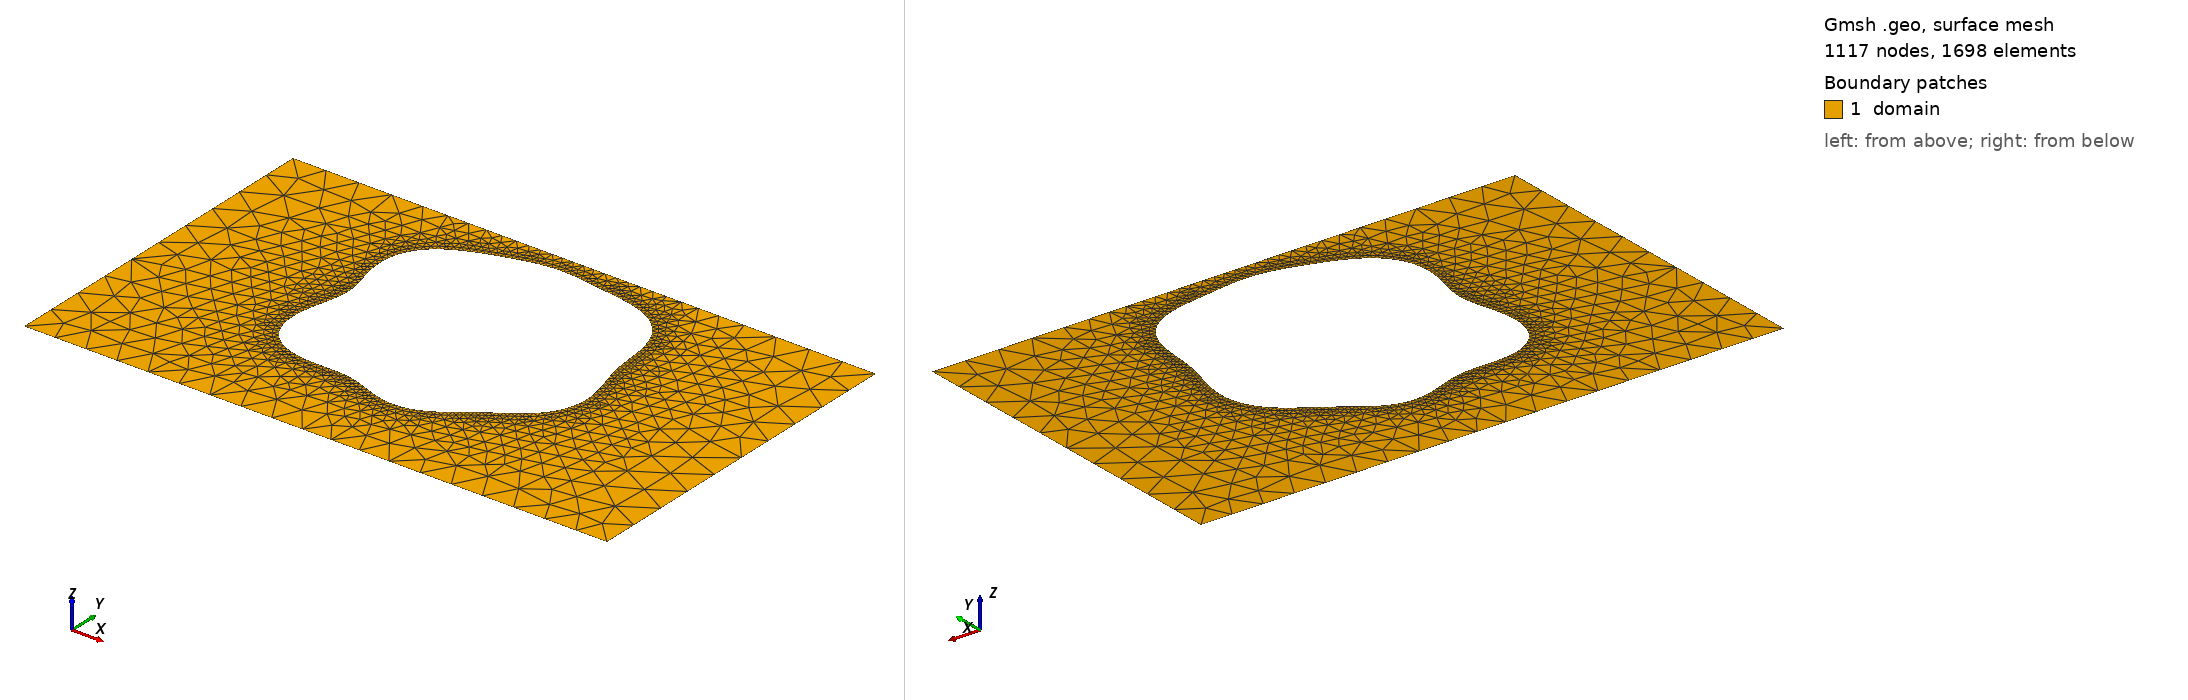

Gmsh geometry script, surface-meshed: 1117 nodes, 1698 surface elements. Boundary patches (legend numbers): 1 domain. Left view from above one corner, right view from below the opposite corner. Legend entries are the model's physical surfaces. The drawing asked Gmsh for element sizes between 1% and 20% of the model's largest extent; the script's own settings can give other sizes.

=== shape_31.geo (drawn) ===
SetFactory("OpenCASCADE");
lc = 0.060000;

Point(1) = {0.0000000000, -0.3000000000, 0, lc};
Point(2) = {0.4250000000, -0.3000000000, 0, lc};
Point(3) = {0.5750000000, -0.3000000000, 0, lc};
Point(4) = {1.0000000000, -0.3000000000, 0, lc};
Point(5) = {1.0000000000, 0.3000000000, 0, lc};
Point(6) = {0.5750000000, 0.3000000000, 0, lc};
Point(7) = {0.4250000000, 0.3000000000, 0, lc};
Point(8) = {0.0000000000, 0.3000000000, 0, lc};
Line(1) = {1, 2};
Line(2) = {2, 3};
Line(3) = {3, 4};
Line(4) = {4, 5};
Line(5) = {5, 6};
Line(6) = {6, 7};
Line(7) = {7, 8};
Line(8) = {8, 1};
Curve Loop(1) = {1, 2, 3, 4, 5, 6, 7, 8};
Point(9) = {0.7221766379, 0.0567666503, 0, lc};
Point(10) = {0.7196662716, 0.0653973617, 0, lc};
Point(11) = {0.7172812763, 0.0738670577, 0, lc};
Point(12) = {0.7151163870, 0.0822273526, 0, lc};
Point(13) = {0.7132334033, 0.0905395036, 0, lc};
Point(14) = {0.7116578207, 0.0988680085, 0, lc};
Point(15) = {0.7103778461, 0.1072739026, 0, lc};
Point(16) = {0.7093458358, 0.1158082823, 0, lc};
Point(17) = {0.7084820268, 0.1245065672, 0, lc};
Point(18) = {0.7076802767, 0.1333839494, 0, lc};
Point(19) = {0.7068153953, 0.1424323920, 0, lc};
Point(20) = {0.7057515475, 0.1516194130, 0, lc};
Point(21) = {0.7043511447, 0.1608887592, 0, lc};
Point(22) = {0.7024836203, 0.1701629263, 0, lc};
Point(23) = {0.7000335072, 0.1793473412, 0, lc};
Point(24) = {0.6969072958, 0.1883358990, 0, lc};
Point(25) = {0.6930386536, 0.1970174418, 0, lc};
Point(26) = {0.6883917088, 0.2052826984, 0, lc};
Point(27) = {0.6829622470, 0.2130311717, 0, lc};
Point(28) = {0.6767768219, 0.2201774637, 0, lc};
Point(29) = {0.6698899249, 0.2266565753, 0, lc};
Point(30) = {0.6623794940, 0.2324277973, 0, lc};
Point(31) = {0.6543411477, 0.2374769162, 0, lc};
Point(32) = {0.6458816068, 0.2418165863, 0, lc};
Point(33) = {0.6371118063, 0.2454848616, 0, lc};
Point(34) = {0.6281402006, 0.2485420130, 0, lc};
Point(35) = {0.6190667267, 0.2510658892, 0, lc};
Point(36) = {0.6099778223, 0.2531461825, 0, lc};
Point(37) = {0.6009427942, 0.2548780387, 0, lc};
Point(38) = {0.5920117177, 0.2563554951, 0, lc};
Point(39) = {0.5832149178, 0.2576652334, 0, lc};
Point(40) = {0.5745639594, 0.2588811063, 0, lc};
Point(41) = {0.5660539566, 0.2600598251, 0, lc};
Point(42) = {0.5576669139, 0.2612381037, 0, lc};
Point(43) = {0.5493757460, 0.2624314338, 0, lc};
Point(44) = {0.5411485811, 0.2636345373, 0, lc};
Point(45) = {0.5329529532, 0.2648234084, 0, lc};
Point(46) = {0.5247595150, 0.2659587363, 0, lc};
Point(47) = {0.5165449671, 0.2669903898, 0, lc};
Point(48) = {0.5082939813, 0.2678625702, 0, lc};
Point(49) = {0.5000000000, 0.2685191868, 0, lc};
Point(50) = {0.4916649043, 0.2689090016, 0, lc};
Point(51) = {0.4832976512, 0.2689901132, 0, lc};
Point(52) = {0.4749120806, 0.2687334107, 0, lc};
Point(53) = {0.4665241708, 0.2681247178, 0, lc};
Point(54) = {0.4581490749, 0.2671654590, 0, lc};
Point(55) = {0.4497982936, 0.2658718063, 0, lc};
Point(56) = {0.4414773284, 0.2642723915, 0, lc};
Point(57) = {0.4331841168, 0.2624047942, 0, lc};
Point(58) = {0.4249084818, 0.2603111169, 0, lc};
Point(59) = {0.4166327310, 0.2580330418, 0, lc};
Point(60) = {0.4083334318, 0.2556068078, 0, lc};
Point(61) = {0.3999842760, 0.2530585611, 0, lc};
Point(62) = {0.3915598309, 0.2504005052, 0, lc};
Point(63) = {0.3830398822, 0.2476282159, 0, lc};
Point(64) = {0.3744139911, 0.2447193951, 0, lc};
Point(65) = {0.3656858489, 0.2416342196, 0, lc};
Point(66) = {0.3568769959, 0.2383173156, 0, lc};
Point(67) = {0.3480294979, 0.2347012468, 0, lc};
Point(68) = {0.3392072349, 0.2307112836, 0, lc};
Point(69) = {0.3304955477, 0.2262711027, 0, lc};
Point(70) = {0.3219991080, 0.2213089824, 0, lc};
Point(71) = {0.3138380139, 0.2157640071, 0, lc};
Point(72) = {0.3061422526, 0.2095917757, 0, lc};
Point(73) = {0.2990448149, 0.2027691386, 0, lc};
Point(74) = {0.2926738657, 0.1952975444, 0, lc};
Point(75) = {0.2871444775, 0.1872046823, 0, lc};
Point(76) = {0.2825504928, 0.1785442256, 0, lc};
Point(77) = {0.2789571115, 0.1693936275, 0, lc};
Point(78) = {0.2763947764, 0.1598500704, 0, lc};
Point(79) = {0.2748548685, 0.1500248173, 0, lc};
Point(80) = {0.2742876217, 0.1400363429, 0, lc};
Point(81) = {0.2746025297, 0.1300027279, 0, lc};
Point(82) = {0.2756713533, 0.1200338720, 0, lc};
Point(83) = {0.2773336640, 0.1102241080, 0, lc};
Point(84) = {0.2794046790, 0.1006457879, 0, lc};
Point(85) = {0.2816849770, 0.0913443531, 0, lc};
Point(86) = {0.2839715421, 0.0823353033, 0, lc};
Point(87) = {0.2860694702, 0.0736033482, 0, lc};
Point(88) = {0.2878036121, 0.0651038691, 0, lc};
Point(89) = {0.2890294030, 0.0567666503, 0, lc};
Point(90) = {0.2896421662, 0.0485016685, 0, lc};
Point(91) = {0.2895842596, 0.0402065724, 0, lc};
Point(92) = {0.2888495605, 0.0317753489, 0, lc};
Point(93) = {0.2874849493, 0.0231075730, 0, lc};
Point(94) = {0.2855886418, 0.0141175795, 0, lc};
Point(95) = {0.2833054235, 0.0047428853, 0, lc};
Point(96) = {0.2808190406, -0.0050487733, 0, lc};
Point(97) = {0.2783421906, -0.0152543378, 0, lc};
Point(98) = {0.2761047145, -0.0258326813, 0, lc};
Point(99) = {0.2743407142, -0.0367044863, 0, lc};
Point(100) = {0.2732753902, -0.0477548264, 0, lc};
Point(101) = {0.2731124164, -0.0588383477, 0, lc};
Point(102) = {0.2740226348, -0.0697867549, 0, lc};
Point(103) = {0.2761347644, -0.0804181425, 0, lc};
Point(104) = {0.2795286882, -0.0905475705, 0, lc};
Point(105) = {0.2842317102, -0.0999981884, 0, lc};
Point(106) = {0.2902179789, -0.1086121602, 0, lc};
Point(107) = {0.2974110661, -0.1162606452, 0, lc};
Point(108) = {0.3056894838, -0.1228521432, 0, lc};
Point(109) = {0.3148947316, -0.1283386180, 0, lc};
Point(110) = {0.3248413094, -0.1327189536, 0, lc};
Point(111) = {0.3353280079, -0.1360394802, 0, lc};
Point(112) = {0.3461497187, -0.1383915012, 0, lc};
Point(113) = {0.3571089878, -0.1399059555, 0, lc};
Point(114) = {0.3680265689, -0.1407455472, 0, lc};
Point(115) = {0.3787503196, -0.1410948452, 0, lc};
Point(116) = {0.3891619125, -0.1411489959, 0, lc};
Point(117) = {0.3991809948, -0.1411017884, 0, lc};
Point(118) = {0.4087666179, -0.1411338539, 0, lc};
Point(119) = {0.4179159516, -0.1414017725, 0, lc};
Point(120) = {0.4266604866, -0.1420287994, 0, lc};
Point(121) = {0.4350601005, -0.1430978091, 0, lc};
Point(122) = {0.4431955027, -0.1446469044, 0, lc};
Point(123) = {0.4511596726, -0.1466679540, 0, lc};
Point(124) = {0.4590489611, -0.1491081248, 0, lc};
Point(125) = {0.4669545250, -0.1518742673, 0, lc};
Point(126) = {0.4749547231, -0.1548398255, 0, lc};
Point(127) = {0.4831090065, -0.1578537709, 0, lc};
Point(128) = {0.4914537110, -0.1607509309, 0, lc};
Point(129) = {0.5000000000, -0.1633629933, 0, lc};
Point(130) = {0.5087340370, -0.1655294360, 0, lc};
Point(131) = {0.5176192890, -0.1671076426, 0, lc};
Point(132) = {0.5266007012, -0.1679815394, 0, lc};
Point(133) = {0.5356103414, -0.1680681964, 0, lc};
Point(134) = {0.5445740025, -0.1673219926, 0, lc};
Point(135) = {0.5534181884, -0.1657361176, 0, lc};
Point(136) = {0.5620768838, -0.1633413766, 0, lc};
Point(137) = {0.5704975349, -0.1602024523, 0, lc};
Point(138) = {0.5786457402, -0.1564119566, 0, lc};
Point(139) = {0.5865082541, -0.1520827499, 0, lc};
Point(140) = {0.5940940508, -0.1473391240, 0, lc};
Point(141) = {0.6014333494, -0.1423075068, 0, lc};
Point(142) = {0.6085746685, -0.1371073704, 0, lc};
Point(143) = {0.6155801377, -0.1318429923, 0, lc};
Point(144) = {0.6225194359, -0.1265966435, 0, lc};
Point(145) = {0.6294628379, -0.1214236592, 0, lc};
Point(146) = {0.6364739279, -0.1163497019, 0, lc};
Point(147) = {0.6436025707, -0.1113703572, 0, lc};
Point(148) = {0.6508787185, -0.1064530278, 0, lc};
Point(149) = {0.6583075736, -0.1015409232, 0, lc};
Point(150) = {0.6658665281, -0.0965587912, 0, lc};
Point(151) = {0.6735041732, -0.0914199128, 0, lc};
Point(152) = {0.6811415113, -0.0860338028, 0, lc};
Point(153) = {0.6886753449, -0.0803140117, 0, lc};
Point(154) = {0.6959836436, -0.0741854337, 0, lc};
Point(155) = {0.7029325431, -0.0675905720, 0, lc};
Point(156) = {0.7093845025, -0.0604943053, 0, lc};
Point(157) = {0.7152070491, -0.0528868181, 0, lc};
Point(158) = {0.7202814934, -0.0447845091, 0, lc};
Point(159) = {0.7245109862, -0.0362288450, 0, lc};
Point(160) = {0.7278273306, -0.0272832893, 0, lc};
Point(161) = {0.7301960454, -0.0180285788, 0, lc};
Point(162) = {0.7316192942, -0.0085567466, 0, lc};
Point(163) = {0.7321364446, 0.0010356208, 0, lc};
Point(164) = {0.7318221865, 0.0106543504, 0, lc};
Point(165) = {0.7307823128, 0.0202143229, 0, lc};
Point(166) = {0.7291474270, 0.0296452651, 0, lc};
Point(167) = {0.7270649930, 0.0388962478, 0, lc};
Point(168) = {0.7246902551, 0.0479385462, 0, lc};
Spline(9) = {9, 10, 11, 12, 13, 14, 15, 16, 17, 18, 19, 20, 21, 22, 23, 24, 25, 26, 27, 28, 29, 30, 31, 32, 33, 34, 35, 36, 37, 38, 39, 40, 41, 42, 43, 44, 45, 46, 47, 48, 49, 50, 51, 52, 53, 54, 55, 56, 57, 58, 59, 60, 61, 62, 63, 64, 65, 66, 67, 68, 69, 70, 71, 72, 73, 74, 75, 76, 77, 78, 79, 80, 81, 82, 83, 84, 85, 86, 87, 88, 89, 90, 91, 92, 93, 94, 95, 96, 97, 98, 99, 100, 101, 102, 103, 104, 105, 106, 107, 108, 109, 110, 111, 112, 113, 114, 115, 116, 117, 118, 119, 120, 121, 122, 123, 124, 125, 126, 127, 128, 129, 130, 131, 132, 133, 134, 135, 136, 137, 138, 139, 140, 141, 142, 143, 144, 145, 146, 147, 148, 149, 150, 151, 152, 153, 154, 155, 156, 157, 158, 159, 160, 161, 162, 163, 164, 165, 166, 167, 168, 9};
Curve Loop(2) = {9};

// Refinement near obstacle spline
Field[1] = Distance;
Field[1].CurvesList = {9};
Field[1].Sampling = 200;

Field[2] = Threshold;
Field[2].InField = 1;
Field[2].SizeMin = 0.006667;
Field[2].SizeMax = 0.060000;
Field[2].DistMin = 0.000000;
Field[2].DistMax = 0.150000;

Background Field = 2;
Mesh.MeshSizeExtendFromBoundary = 0;
Mesh.MeshSizeFromPoints = 0;
Mesh.MeshSizeFromCurvature = 0;

Plane Surface(1) = {1, 2};

Physical Surface("domain")          = {1};
Physical Curve("contact_source")   = {8};
Physical Curve("contact_drain")    = {4};
Physical Curve("probe_A")          = {6};
Physical Curve("probe_B")          = {2};
Physical Curve("walls")            = {1, 3, 5, 7, 9};
